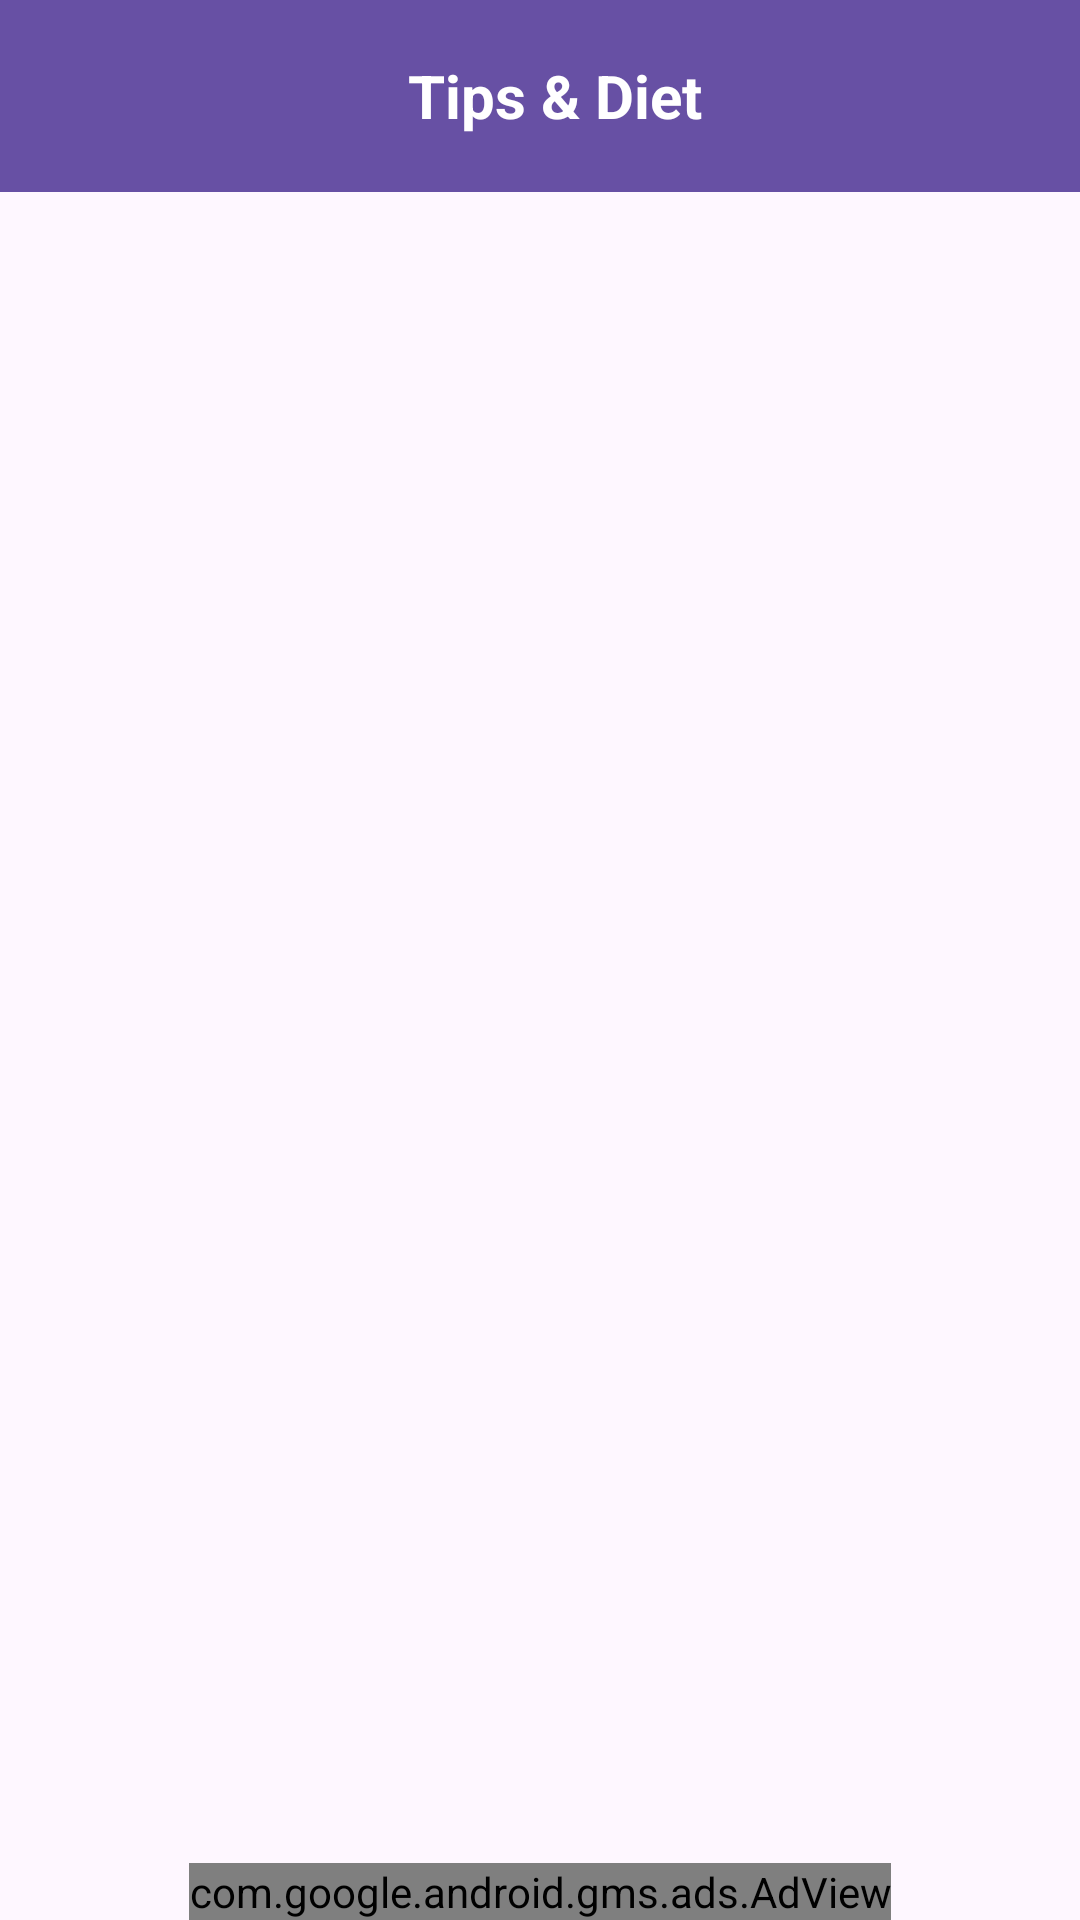

Produce the Android XML layout that renders to this screen, including the resource entries it uses.
<!-- AndroidManifest.xml: application theme Theme.FitnessApp3 -->
<!-- res/layout/activity_food.xml -->
<?xml version="1.0" encoding="utf-8"?>
<RelativeLayout xmlns:android="http://schemas.android.com/apk/res/android"
    xmlns:app="http://schemas.android.com/apk/res-auto"
    xmlns:tools="http://schemas.android.com/tools"
    android:layout_width="match_parent"
    android:layout_height="match_parent"
    tools:context=".FoodActivity">



    <LinearLayout
        android:id="@+id/linear"
        android:layout_width="match_parent"
        android:layout_height="wrap_content"
        android:orientation="vertical"

        >

    <com.google.android.material.appbar.AppBarLayout
        android:layout_width="fill_parent"
        android:layout_height="wrap_content"
        >


        <androidx.appcompat.widget.Toolbar
            android:id="@+id/toolBar"
            android:layout_width="fill_parent"
            android:layout_height="?attr/actionBarSize"
            android:layout_gravity="center"
            android:gravity="center"
            android:background="?colorPrimary"
            >


            <ImageView
                android:layout_width="wrap_content"
                android:layout_height="wrap_content"
                android:onClick="foodgoback"
                android:scaleType="fitXY"
                android:src="@drawable/baseline_keyboard_arrow_left_24"

                />


            <TextView
                android:layout_width="wrap_content"
                android:layout_height="wrap_content"
                android:layout_gravity="center"
                android:paddingLeft="10.0dp"
                android:text="Tips &amp; Diet"
                android:textColor="#FFF"
                android:textSize="20.0sp"
                android:textStyle="bold"
                />





        </androidx.appcompat.widget.Toolbar>


    </com.google.android.material.appbar.AppBarLayout>



    </LinearLayout>

    <RelativeLayout
        android:layout_width="match_parent"
        android:layout_height="match_parent"
        android:layout_marginTop="5dp"
        android:layout_below="@+id/linear"

        >

        <ListView
            android:id="@+id/list"
            android:layout_width="match_parent"
            android:layout_height="match_parent">


        </ListView>

        <RelativeLayout
            android:layout_width="match_parent"
            android:layout_height="match_parent"
            >

            <com.google.android.gms.ads.AdView
                xmlns:ads="http://schemas.android.com/apk/res-auto"
                android:id="@+id/adView1"
                android:layout_width="wrap_content"
                android:layout_height="wrap_content"
                android:layout_centerHorizontal="true"
                android:layout_alignParentBottom="true"
                ads:adSize="BANNER"
                ads:adUnitId="ca-app-pub-3940256099942544/6300978111">
            </com.google.android.gms.ads.AdView>


        </RelativeLayout>


    </RelativeLayout>

</RelativeLayout>
<!-- resources referenced by this layout -->
<resources>
  <style name="Theme.FitnessApp3" parent="Base.Theme.FitnessApp3" />
  <style name="Base.Theme.FitnessApp3" parent="Theme.Material3.DayNight.NoActionBar">
          
          
      </style>
</resources>
